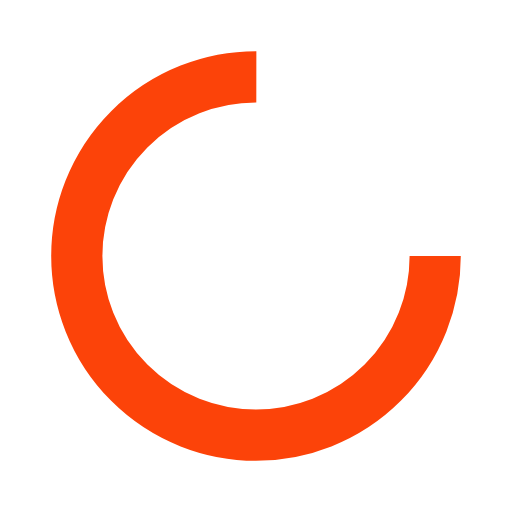
t = 0.00 s
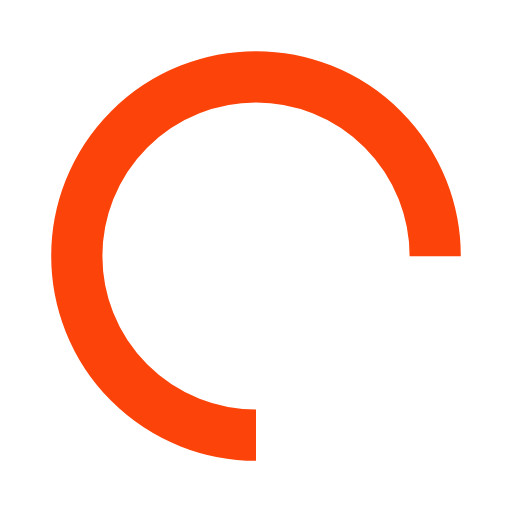
t = 0.25 s
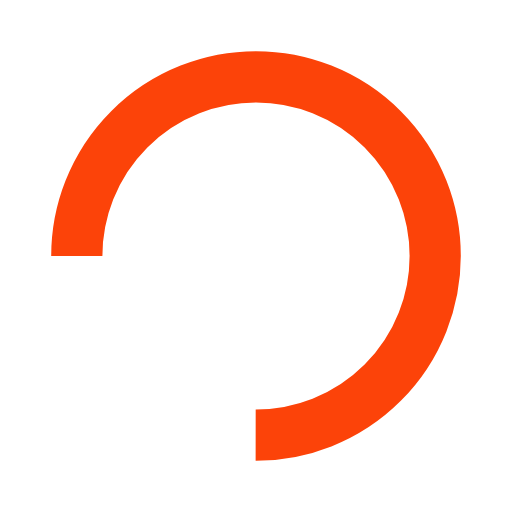
t = 0.50 s
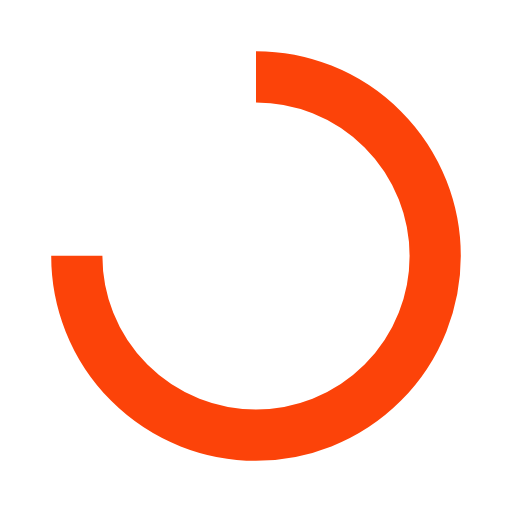
t = 0.75 s

The animated SVG that drew these frames (rendered in a browser with its animation timeline set to each time). Animation: 1 SMIL element (animateTransform=1); one cycle of 1.00 s, repeats indefinitely.

<svg width="50px"  height="50px"  xmlns="http://www.w3.org/2000/svg" viewBox="0 0 100 100" preserveAspectRatio="xMidYMid" class="lds-rolling" style="background: none;"><circle cx="50" cy="50" fill="none" ng-attr-stroke="{{config.color}}" ng-attr-stroke-width="{{config.width}}" ng-attr-r="{{config.radius}}" ng-attr-stroke-dasharray="{{config.dasharray}}" stroke="#fc4309" stroke-width="10" r="35" stroke-dasharray="164.93361431346415 56.97787143782138" transform="rotate(103.185 50 50)"><animateTransform attributeName="transform" type="rotate" calcMode="linear" values="0 50 50;360 50 50" keyTimes="0;1" dur="1s" begin="0s" repeatCount="indefinite"></animateTransform></circle></svg>